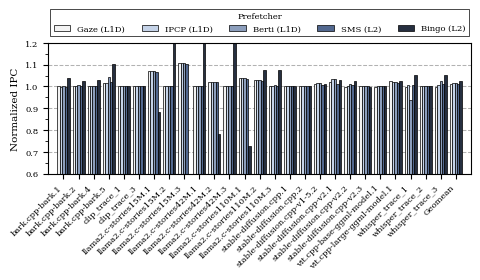

Source code (Python): (Note: this script raises an exception after producing the figure.)
import matplotlib.pyplot as plt
import numpy as np
import os
from matplotlib.ticker import MultipleLocator

# AI/ML Workloads — final order: 15M → 42M → 110M
workloads = [
    "bark.cpp-bark.1",
    "bark.cpp-bark.2",
    "bark.cpp-bark.4",
    "bark.cpp-bark.5",
    "clip_trace_1",
    "clip_trace_3",
    "llama2.c-stories15M.1",
    "llama2.c-stories15M.2",
    "llama2.c-stories15M.3",
    "llama2.c-stories42M.1",
    "llama2.c-stories42M.2",
    "llama2.c-stories42M.3",
    "llama2.c-stories110M.1",
    "llama2.c-stories110M.2",
    "llama2.c-stories110M.3",
    "stable-diffusion.cpp.1",
    "stable-diffusion.cpp.2",
    "stable-diffusion.cpp-v1-5.2",
    "stable-diffusion.cpp-v2.1",
    "stable-diffusion.cpp-v2.2",
    "stable-diffusion.cpp-v2.3",
    "vit.cpp-base-ggml-model.1",
    "vit.cpp-large-ggml-model.1",
    "whisper_trace_1",
    "whisper_trace_2",
    "whisper_trace_3",
    "Geomean"
]

# ── DATA (26 values each, already ordered per workload list above) ────────────
data_bar1 = [0.999968672,
1.002159827,
1.001356191,
1.014104913,
1.000064671,
1.001989596,
1.07021177,
1.00045425,
1.106872616,
1.000403375,
1.022505511,
1.003397136,
1.039913408,
1.030245642,
1.004019372,
1.000116311,
1.000096373,
1.012883295,
1.020487817,
0.998786802,
1.000077605,
0.999662861,
1.023847871,
0.99958811,
1.000358061,
0.998473453,
1.013248269
]  
data_bar2 = [
   0.996671392,
1.000932436,
1.002107594,
1.017940047,
1.000067158,
1.001741523,
1.070352439,
1.00048229,
1.107691553,
1.000386087,
1.022428663,
1.003386265,
1.039576012,
1.030019308,
1.004025193,
1.000130495,
1.00009905,
1.015176487,
1.033867881,
1.004218006,
1.000080281,
1.000206465,
1.018331729,
1.00743118,
1.000339855,
1.008670446,
1.014567857
] 
data_bar3 = [
    0.999780703,
1.004785873,
1.004126788,
1.041124274,
1.000049747,
1.000821899,
1.070979218,
1.000504722,
1.108475432,
1.000443712,
1.022430859,
1.003429749,
1.039990947,
1.030174046,
1.004418108,
1.000062411,
1.000085665,
1.016038322,
1.033214785,
1.011926775,
1.000066901,
1.000222146,
1.018656652,
0.937186792,
1.000060688,
1.022786721,
1.013879723
] 
data_bar4 = [0.996381607,
1.003035176,
1.000888316,
1.020089745,
1.000062183,
1.000872014,
1.067861346,
1.000330873,
1.103873121,
1.000314056,
1.022099314,
1.003326476,
1.034500391,
1.026183174,
1.003673025,
1.000215601,
1.000021416,
1.008086576,
1.010763799,
1.006394095,
1.000034788,
1.000062724,
1.017658133,
1.007619963,
1.000084964,
1.009845373,
1.01297976
] 
data_bar5 = [
  1.036810489,
1.026174822,
1.028952197,
1.101536222,
0.999977614,
1.003162305,
0.883139453,
1.250953364,
0.483635293,
1.731692559,
0.783365244,
2.145840411,
0.727611839,
1.075302318,
1.074615962,
1.000317728,
0.999799223,
1.013161585,
1.029394496,
1.026039787,
0.999716341,
1.000099312,
1.026795931,
1.050310634,
0.999981794,
1.05132801,
1.025389308
] 

# ── LABELS (shown in legend) ──────────────────────────────────────────────────
label_bar1 = 'Gaze (L1D)'
label_bar2 = 'IPCP (L1D)'
label_bar3 = 'Berti (L1D)'
label_bar4 = 'SMS (L2)'
label_bar5 = 'Bingo (L2)'

# ── LEGEND TITLE ──────────────────────────────────────────────────────────────
legend_title = 'Prefetcher'

# ── Y-AXIS LABEL ──────────────────────────────────────────────────────────────
ylabel = 'Normalized IPC'

# ── OUTPUT FILENAME (no extension) ───────────────────────────────────────────
out_name = 'Speedup_l1_l2_prefetcher'

# ─────────────────────────────────────────────────────────────────────────────

# Calculate averages
all_data   = [data_bar1, data_bar2, data_bar3, data_bar4, data_bar5]
all_labels = [label_bar1, label_bar2, label_bar3, label_bar4, label_bar5]

#plot_workloads = workloads + ["Average"]
plot_workloads = workloads 
#this is to calculate the average of each prefetcher across all workloads and add it to the plot data
#plot_data = [d + [np.mean(d)] for d in all_data]    
plot_data = all_data

# Figure parameters — exact Thesis.ipynb style
scale = 1.5
fig_width_pt = 240.94499
inches_per_pt = 1.0 / 72.27
golden_mean = 0.6
fig_width = fig_width_pt * inches_per_pt * scale

params = {
    'figure.dpi': 300,
    'backend': 'ps',
    'axes.labelsize': 5.0 * scale,
    'font.size': 5.0 * scale,
    'legend.fontsize': 4.0 * scale,
    'xtick.labelsize': 4.0 * scale,
    'ytick.labelsize': 4.0 * scale,
    'text.usetex': False,
    'font.family': 'serif',
    #'font.serif': ['Times', 'Times New Roman', 'Liberation Serif'],
    'patch.linewidth': 0.5,
    'patch.edgecolor': 'black',
    'figure.figsize': [fig_width, fig_width * golden_mean * 0.95],
    'figure.autolayout': True,
    'hatch.linewidth': 0.5,
    'hatch.color': 'black',
    'axes.grid': True,
    'axes.axisbelow': True,
    'axes.grid.axis': 'y',
    'grid.linestyle': '--',
    'grid.linewidth': 0.75,
    'grid.alpha': 0.3,
    'grid.color': 'black',
}
plt.rcParams.update(params)

# Grouped bar setup — 5 bars, centered around each x position
n = len(plot_workloads)
x = np.arange(n)
bar_width = 0.16   # 5 bars × 0.16 = 0.80 total group width

# Colors from palette (light → dark)
colors = ['#F3F3F3', '#C5D3E8', '#8C9EBC', '#52688F', '#262f40']

fig, ax = plt.subplots()

for i, (d, c, lbl) in enumerate(zip(plot_data, colors, all_labels)):
    offset = (-2 + i) * bar_width
    ax.bar(x + offset, d, bar_width, label=lbl, color=c, edgecolor='black', linewidth=0.5)

ax.set_ylabel(ylabel)
ax.set_xticks(x)
ax.set_xticklabels(plot_workloads, rotation=45, ha='right')
ax.set_xlim(-1.0, n)
ax.set_ylim(0.6, 1.2)
ax.yaxis.set_major_locator(MultipleLocator(0.1))
ax.yaxis.set_minor_locator(MultipleLocator(0.05))
ax.tick_params(which='minor', length=2, color='black')

ax.legend(
    loc='lower center', bbox_to_anchor=(0.5, 1.02), ncol=5,
    title=legend_title, title_fontsize=4.0 * scale,
    frameon=True, facecolor='white', edgecolor='black',
    framealpha=1.0, fancybox=False
)

sample_dir = "../plots/speedup/"
os.makedirs(sample_dir, exist_ok=True)

plt.savefig(os.path.join(sample_dir, f'{out_name}.png'), bbox_inches='tight')
plt.savefig(os.path.join(sample_dir, f'{out_name}.pdf'), bbox_inches='tight')
plt.close()

print(f"Saved: {out_name}.png / .pdf")
for lbl, d in zip(all_labels, all_data):
    print(f"Average {lbl}: {np.mean(d):.4f}%")
